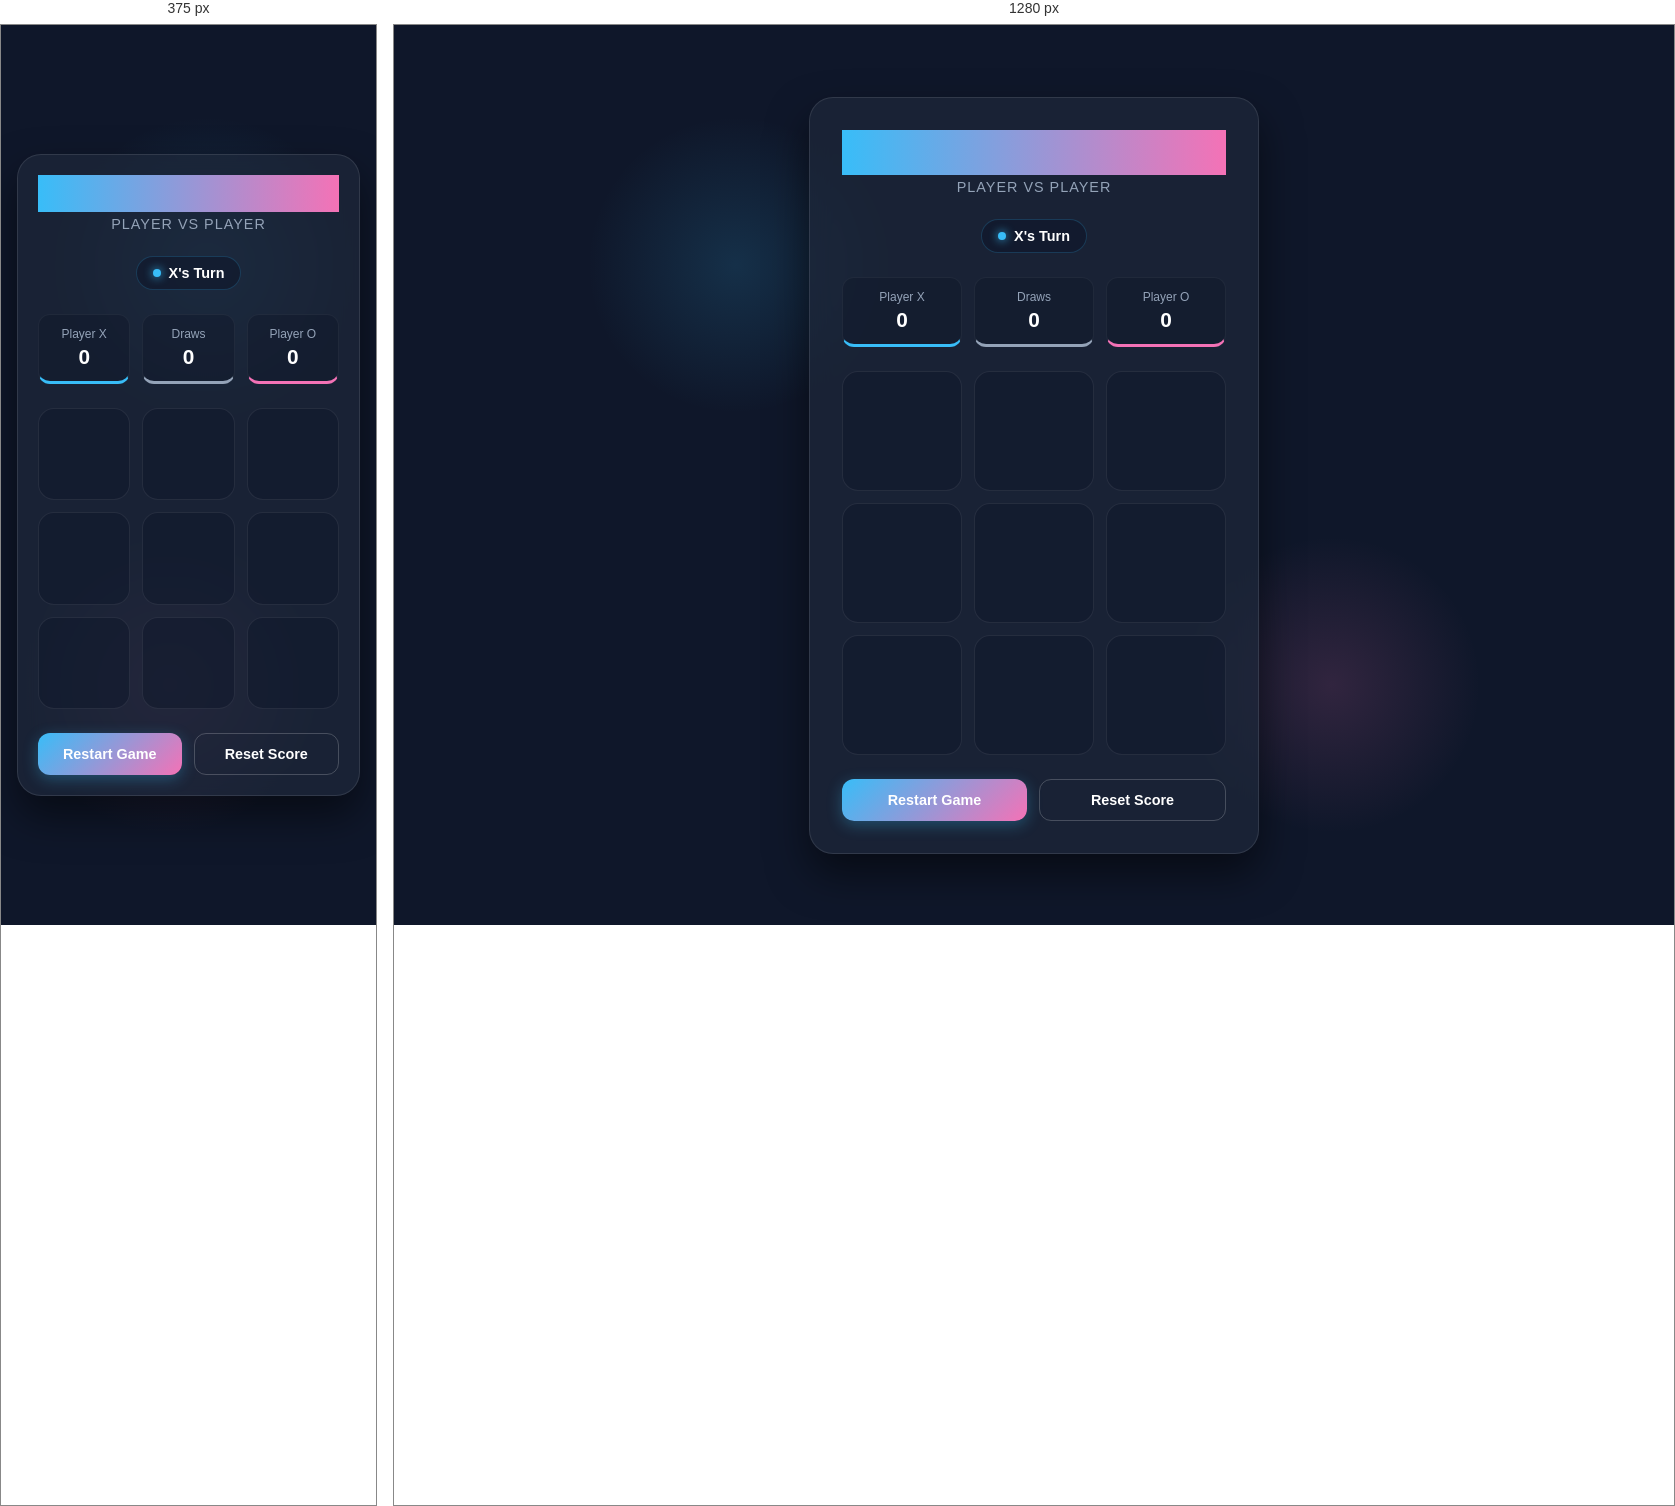
Rendered at 375 px and 1280 px, left to right.

<!-- file: index.html -->
<!DOCTYPE html>
<html lang="en">
<head>
    <meta charset="UTF-8">
    <meta name="viewport" content="width=device-width, initial-scale=1.0">
    <title>Futuristic Tic Tac Toe</title>
    <link rel="preconnect" href="https://fonts.googleapis.com">
    <link rel="preconnect" href="https://fonts.gstatic.com" crossorigin>
    <link href="https://fonts.googleapis.com/css2?family=Orbitron:wght@500;800&family=Poppins:wght@400;600&display=swap" rel="stylesheet">
    <link rel="stylesheet" href="style.css">
</head>
<body>

    <div class="game-container">
        <header>
            <h1 class="game-title">TIC TAC TOE</h1>
            <p class="game-subtitle">Player vs Player</p>
        </header>

        <div class="status-section">
            <span class="status-indicator"></span>
            <span id="status-text">X's Turn</span>
        </div>

        <div class="scoreboard">
            <div class="score-card x-score">
                <span class="score-label">Player X</span>
                <span id="score-x" class="score-number">0</span>
            </div>
            <div class="score-card draw-score">
                <span class="score-label">Draws</span>
                <span id="score-draws" class="score-number">0</span>
            </div>
            <div class="score-card o-score">
                <span class="score-label">Player O</span>
                <span id="score-o" class="score-number">0</span>
            </div>
        </div>

        <div class="game-board" id="board">
            <div class="cell" data-cell-index="0"></div>
            <div class="cell" data-cell-index="1"></div>
            <div class="cell" data-cell-index="2"></div>
            <div class="cell" data-cell-index="3"></div>
            <div class="cell" data-cell-index="4"></div>
            <div class="cell" data-cell-index="5"></div>
            <div class="cell" data-cell-index="6"></div>
            <div class="cell" data-cell-index="7"></div>
            <div class="cell" data-cell-index="8"></div>
        </div>

        <div class="action-buttons">
            <button id="restart-btn" class="btn btn-primary">Restart Game</button>
            <button id="reset-score-btn" class="btn btn-secondary">Reset Score</button>
        </div>
    </div>

    <script src="script.js"></script>
</body>
</html>

/* @media block from style.css */
@media (max-width: 400px) {
    .game-container {
        padding: 20px;
    }
    .game-title {
        font-size: 2rem;
    }
    .cell {
        font-size: 1.8rem;
    }
}